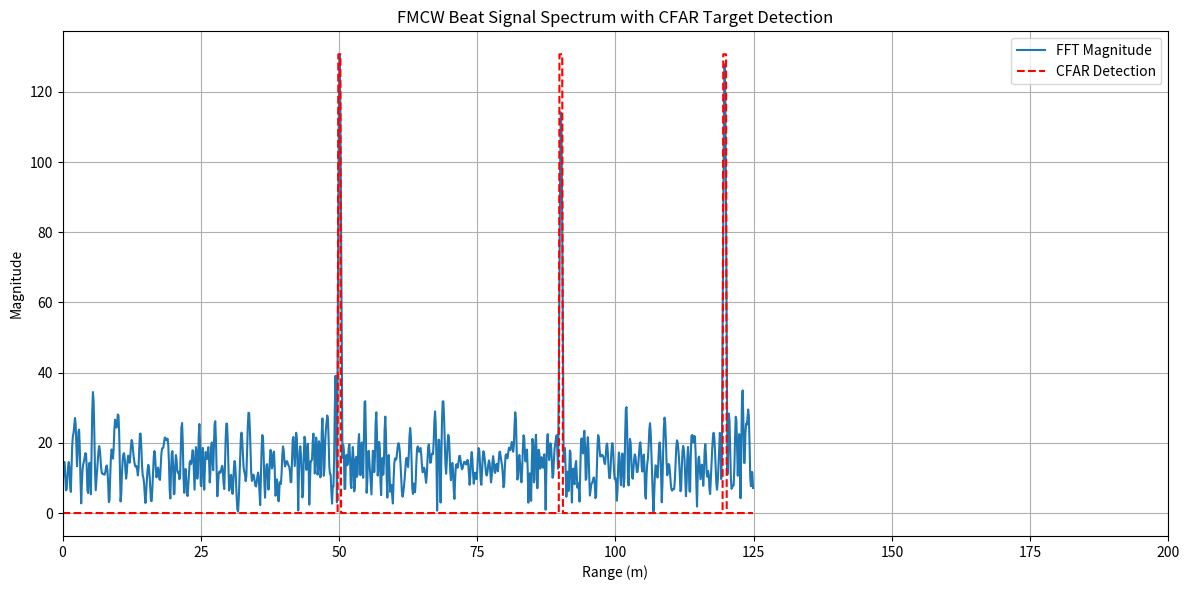

Generate this figure with matplotlib:
import numpy as np
import matplotlib.pyplot as plt

# Radar Parameters
c = 3e8               # Speed of light
f0 = 77e9             # Starting frequency (77 GHz typical for automotive radar)
B = 300e6             # Bandwidth of the chirp (300 MHz)
T_chirp = 100e-6      # Chirp duration (100 microseconds)
sweep_slope = B / T_chirp
Fs = 5e6              # Sampling rate (5 MHz)

# Signal Generation
N = int(T_chirp * Fs)
t = np.linspace(0, T_chirp, N)

# True target ranges in meters
ranges_true = [50, 90, 130]

# Transmitted signal
tx = np.cos(2 * np.pi * (f0 * t + 0.5 * sweep_slope * t**2))

# Received signal with delay per target
rx = np.zeros_like(t)
for R in ranges_true:
    tau = 2 * R / c
    t_delay = t - tau
    rx += np.cos(2 * np.pi * (f0 * t_delay + 0.5 * sweep_slope * t_delay**2))

# Add controlled noise
rx += 0.4 * np.random.randn(N)

# Mixer (Beat signal)
mix = tx * rx

# Zero-padding and FFT
N_fft = 4 * N  # zero-padding for higher resolution
fft_out = np.fft.fft(mix, N_fft)
fft_mag = np.abs(fft_out[:N_fft // 2])
fft_freqs = np.fft.fftfreq(N_fft, 1 / Fs)[:N_fft // 2]
range_axis = (c * fft_freqs) / (2 * sweep_slope)

# CFAR Parameters
T, G, offset = 24, 12, 5  # Training cells, Guard cells, Threshold scaling factor
cfar_output = np.zeros(len(fft_mag))

# CFAR Detection Loop
for i in range(T + G, len(fft_mag) - T - G):
    training_cells = np.concatenate((fft_mag[i - T - G:i - G], fft_mag[i + G + 1:i + G + T + 1]))
    threshold = offset * np.mean(training_cells)
    if fft_mag[i] > threshold:
        cfar_output[i] = 1

# Plotting
plt.figure(figsize=(12, 6))
plt.plot(range_axis, fft_mag, label='FFT Magnitude')
plt.plot(range_axis, cfar_output * np.max(fft_mag), 'r--', label='CFAR Detection')
plt.title("FMCW Beat Signal Spectrum with CFAR Target Detection")
plt.xlabel("Range (m)")
plt.ylabel("Magnitude")
plt.grid(True)
plt.legend()
plt.xlim(0, 200)
plt.tight_layout()
plt.show()



